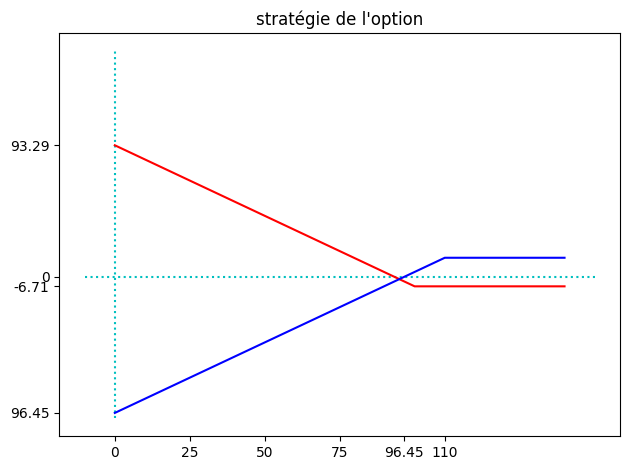

Python code for this plot: (Note: this script raises an exception after producing the figure.)

# coding: utf-8

# ### Option_PUT

# In[1]:


import numpy as np
import matplotlib.pyplot as plt
import pandas

get_ipython().run_line_magic('matplotlib', 'inline')
#让图表直接在Jupyter Notebook中展示出来 
plt.rcParams['font.sans-serif'] = 'SimHei' # 解决中文乱码问题 
plt.rcParams['axes.unicode_minus'] = False # 解决负号无法显示的问题 
get_ipython().run_line_magic('config', "InlineBackend.figure_format = 'svg' # 矢量图，更清晰")


# #infos: 
# option PUT: 
# 1. contrat d'achat: prix d'exercice=100,prime=6,71
# 2. contrat de vente: PE=110, prime=13,55
# même durée et même echéancce, le prix du support = 95, les 2 contrats sont tous exercés

# In[4]:


#  坐标轴：axe de coordonnées
'''
vlines(x, ymin, ymax)
hlines(y, xmin, xmax，linestyles)
    linestyles : {'solid', 'dashed', 'dashdot', 'dotted'}, optional
'''
# x0=np.linspace(-10,150,1000)
# y0=np.array([0])+x0*0
# plt.plot(x0,y0,'c:')  #画出0轴,复杂版本

plt.vlines(0, -100, 160,'c',linestyles='dotted')
plt.hlines(0, -10, 160,'c',linestyles='dotted')



# 正式画图：
#PUT -achat:  y=-x+93.29
x1=np.linspace(0,150,1000)
interval0=[1 if (0<=i and i<=100) else 0 for i in x1]
interval1=[1 if (i>100) else 0 for i in x1]


a1=93.29
b1=np.array([-6.71])
y1=(a1-x1)*interval0+b1*interval1
'''
重要：
为什么不可以直接写常数（-6.71）或者float(-6.71): 
是因为该计算为numpy数组相乘，需要数组*数组！！！！
'''
plt.plot(x1,y1,'r')


# PUT -vente:  y=x+96.45 
x2=np.linspace(0,150,1000)
interval2=[1 if (0<=i and i<=110) else 0 for i in x1]
interval3=[1 if (i>110) else 0 for i in x1]

a2=-96.45
b2=np.array([13.55])
y2=(x2+a2)*interval2+b2*interval3

plt.plot(x2,y2,'b')





#坐标轴设置
plt.yticks([93.29,0,-6.71,-96.45],[93.29,0,-6.71,96.45])
plt.xticks([0,25,50,75,96.45,110],[0,25,50,75,96.45,110])

plt.title("stratégie de l'option")

plt.tight_layout()#订正：解决x轴标签过大，保存图片显示不全的问题
plt.savefig('picture/【projet 5】option_PUT.png',dpi=500)#订正不清晰：指定分辨率plt.savefig(dpi=500)

